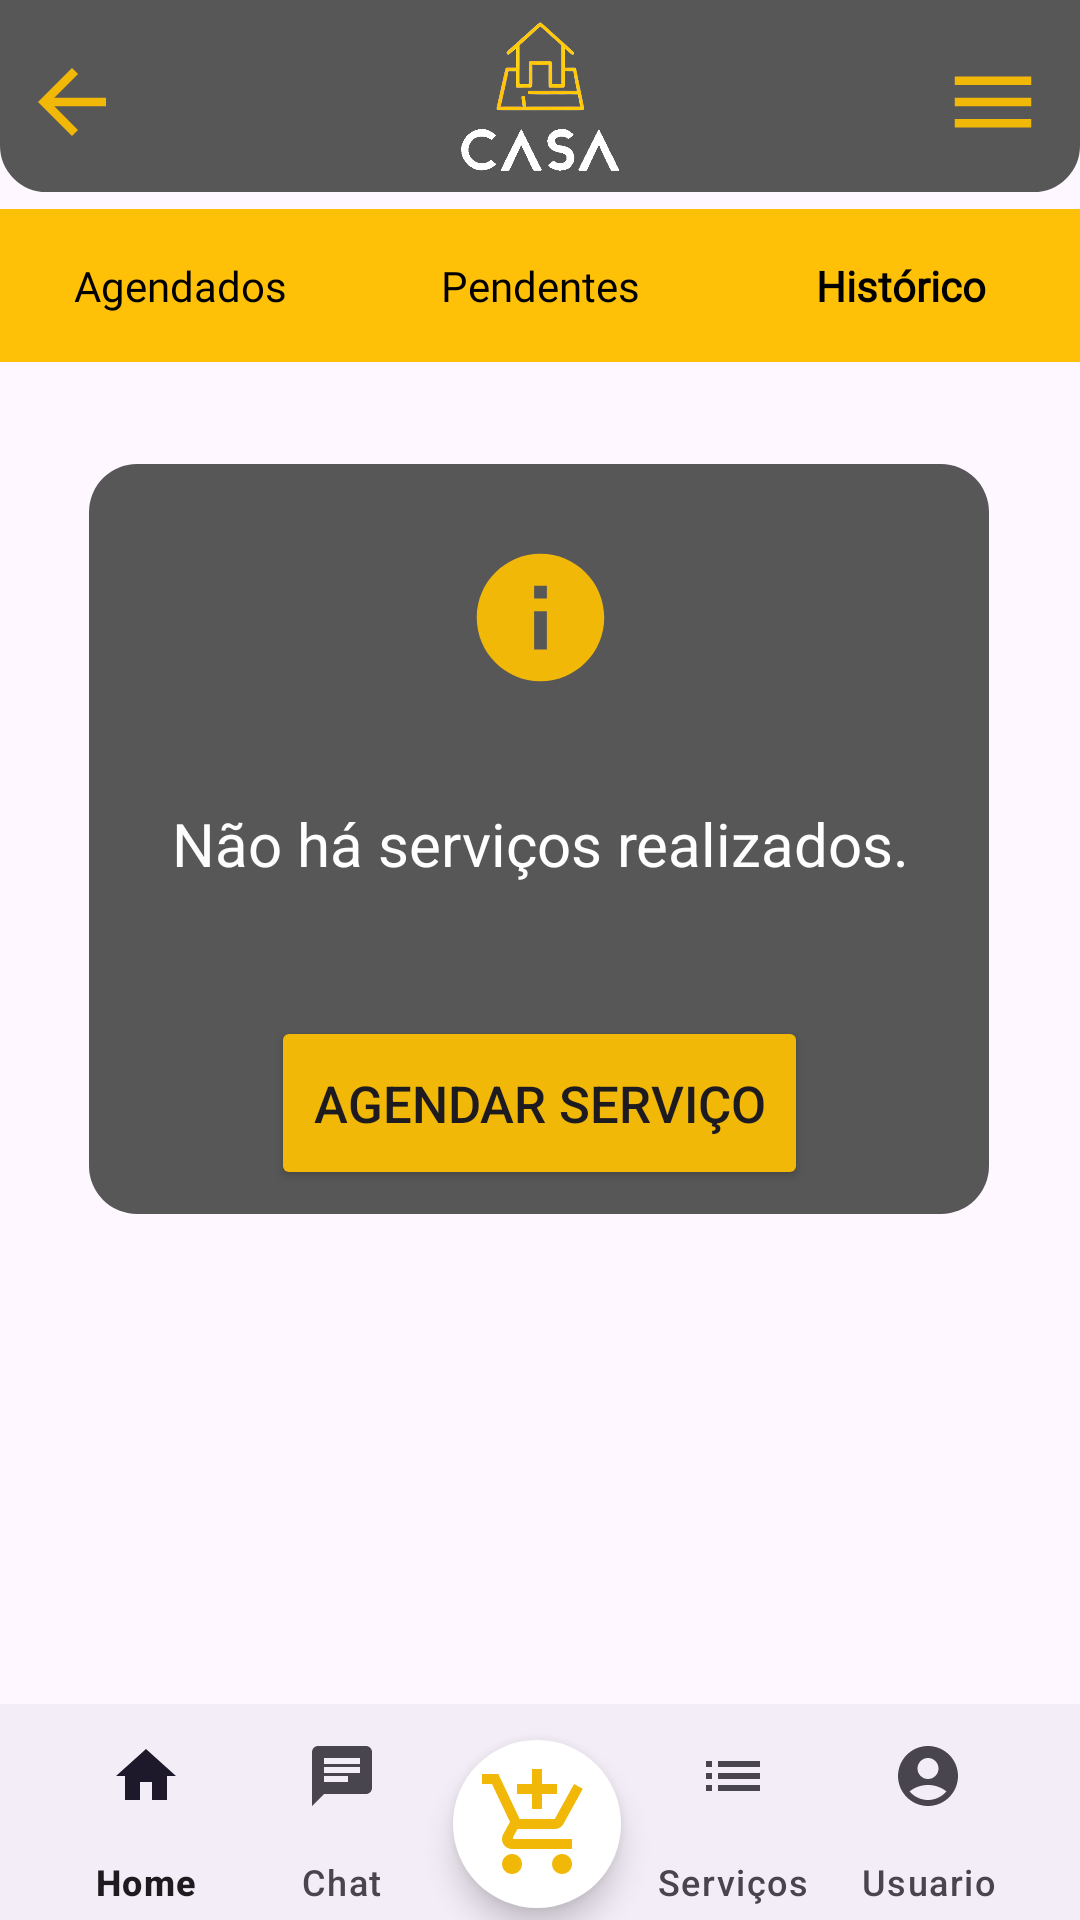

Layout XML and referenced resources for this Android screen:
<!-- AndroidManifest.xml: application theme Theme.CasaEmOrdem -->
<!-- res/layout/activity_meus_servicos_historico.xml -->
<?xml version="1.0" encoding="utf-8"?>
<androidx.constraintlayout.widget.ConstraintLayout xmlns:android="http://schemas.android.com/apk/res/android"
    xmlns:app="http://schemas.android.com/apk/res-auto"
    xmlns:tools="http://schemas.android.com/tools"
    android:id="@+id/main"
    android:layout_width="match_parent"
    android:layout_height="match_parent"
    tools:context=".MeusServicosHistoricoActivity">

    <include
        android:id="@+id/include"
        layout="@layout/toolbar"
        android:layout_width="match_parent"
        android:layout_height="wrap_content" />


    <com.google.android.material.bottomappbar.BottomAppBar
        android:id="@+id/bottomAppBar"
        android:layout_width="match_parent"
        android:layout_height="wrap_content"
        android:layout_gravity="bottom"
        android:layout_marginTop="233dp"
        android:background="@color/white"
        app:fabAlignmentMode="center"
        app:fabAnchorMode="cradle"
        app:fabCradleMargin="10dp"
        app:fabCradleRoundedCornerRadius="50dp"
        app:layout_constraintBottom_toBottomOf="parent"
        app:layout_constraintEnd_toEndOf="parent"
        app:layout_constraintHorizontal_bias="0.0"
        app:layout_constraintStart_toStartOf="parent"
        app:layout_constraintTop_toBottomOf="@+id/constraintLayout5"
        app:layout_constraintVertical_bias="0.897"
        tools:ignore="BottomAppBar">

        <com.google.android.material.bottomnavigation.BottomNavigationView
            android:id="@+id/bottomNavigationView"
            android:layout_width="wrap_content"
            android:layout_height="wrap_content"
            android:layout_marginEnd="10dp"
            android:background="@android:color/transparent"
            app:labelVisibilityMode="labeled"
            app:menu="@menu/bottom_menu">

            <com.google.android.material.floatingactionbutton.FloatingActionButton
                android:layout_width="wrap_content"
                android:layout_height="wrap_content"
                android:layout_gravity="center"
                android:backgroundTint="@color/white"
                android:contentDescription="@string/camp_Txt_confirmar_senha"
                android:paddingTop="60dp"
                android:src="@drawable/ic_add_contratar_servico"
                android:visibility="visible"
                app:fabSize="auto"
                app:layout_anchor="@+id/bottomAppBar"
                app:layout_anchorGravity="center"
                app:maxImageSize="40dp"
                app:shapeAppearanceOverlay="@style/roundedImageViewRounded"
                app:tint="@color/amareloPadrao"
                tools:ignore="ImageContrastCheck" />
        </com.google.android.material.bottomnavigation.BottomNavigationView>
    </com.google.android.material.bottomappbar.BottomAppBar>

    <TextView
        android:id="@+id/txtMeusServicos"
        android:layout_width="match_parent"
        android:layout_height="wrap_content"
        android:layout_marginTop="113dp"
        android:layout_marginBottom="23dp"
        android:background="#FFC107"
        android:fontFamily="@font/lato_bold"
        android:gravity="center"
        android:padding="16dp"
        android:text="Meus Serviços"
        android:textColor="#000000"
        android:textSize="20sp"
        android:textStyle="bold"
        app:layout_constraintBottom_toTopOf="@+id/linearLayout"
        app:layout_constraintEnd_toEndOf="parent"
        app:layout_constraintStart_toStartOf="parent"
        app:layout_constraintTop_toTopOf="parent" />

    <LinearLayout
        android:id="@+id/linearLayout"
        android:layout_width="match_parent"
        android:layout_height="wrap_content"
        android:layout_marginBottom="450dp"
        android:background="#FFC107"
        android:gravity="center"
        android:orientation="horizontal"
        app:layout_constraintBottom_toBottomOf="parent"
        app:layout_constraintEnd_toEndOf="parent"
        app:layout_constraintStart_toStartOf="parent"
        app:layout_constraintTop_toTopOf="parent">

        
        <TextView
            android:id="@+id/btnAgendados"
            android:layout_width="0dp"
            android:layout_height="wrap_content"
            android:layout_weight="1"
            android:background="?attr/selectableItemBackground"
            android:fontFamily="@font/lato"
            android:gravity="center"
            android:padding="16dp"
            android:text="Agendados"
            android:textColor="#000000"
             />

        

        
        <TextView
            android:id="@+id/btnPendentes"
            android:layout_width="0dp"
            android:layout_height="wrap_content"
            android:layout_weight="1"
            android:background="?attr/selectableItemBackground"
            android:fontFamily="@font/lato"
            android:gravity="center"
            android:padding="16dp"
            android:text="Pendentes"
            android:textColor="#000000" />

        <TextView
            android:id="@+id/btnHistorico"
            android:layout_width="0dp"
            android:layout_height="wrap_content"
            android:layout_weight="1"
            android:background="?attr/selectableItemBackground"
            android:fontFamily="@font/lato"
            android:gravity="center"
            android:padding="16dp"
            android:text="Histórico"
            android:textColor="#000000"
            android:textStyle="bold"/>

    </LinearLayout>

    <androidx.constraintlayout.widget.ConstraintLayout
        android:id="@+id/constraintLayout5"
        android:layout_width="300dp"
        android:layout_height="250dp"
        android:layout_marginTop="34dp"
        android:layout_marginBottom="303dp"
        android:background="@drawable/borda_conteiner_constraint_layout"
        android:backgroundTint="#575757"
        app:layout_constraintBottom_toBottomOf="parent"
        app:layout_constraintEnd_toEndOf="parent"
        app:layout_constraintHorizontal_bias="0.495"
        app:layout_constraintStart_toStartOf="parent"
        app:layout_constraintTop_toBottomOf="@+id/linearLayout"
        app:layout_constraintVertical_bias="0.0">

        <ImageView
            android:id="@+id/iconeAviso"
            android:layout_width="53dp"
            android:layout_height="51dp"
            android:layout_marginTop="16dp"
            android:layout_marginBottom="27dp"
            app:layout_constraintBottom_toTopOf="@+id/txtSemServicos"
            app:layout_constraintEnd_toEndOf="parent"
            app:layout_constraintHorizontal_bias="0.502"
            app:layout_constraintStart_toStartOf="parent"
            app:layout_constraintTop_toTopOf="parent"
            app:srcCompat="@drawable/baseline_info_24" />

        <TextView
            android:id="@+id/txtSemServicos"
            android:layout_width="wrap_content"
            android:layout_height="wrap_content"
            android:layout_marginBottom="44dp"
            android:text="Não há serviços realizados."
            android:textColor="#FEFEFE"
            android:textSize="20sp"
            app:layout_constraintBottom_toTopOf="@+id/btnAgendarServico"
            app:layout_constraintEnd_toEndOf="parent"
            app:layout_constraintHorizontal_bias="0.509"
            app:layout_constraintStart_toStartOf="parent" />

        <Button
            android:id="@+id/btnAgendarServico"
            android:layout_width="179dp"
            android:layout_height="58dp"
            android:layout_marginBottom="8dp"
            android:backgroundTint="#F2B807"
            android:text="Agendar serviço"
            android:textSize="17sp"
            app:layout_constraintBottom_toBottomOf="parent"
            app:layout_constraintEnd_toEndOf="parent"
            app:layout_constraintStart_toStartOf="parent" />
    </androidx.constraintlayout.widget.ConstraintLayout>


</androidx.constraintlayout.widget.ConstraintLayout>
<!-- res/layout/toolbar.xml (included above) -->
<?xml version="1.0" encoding="utf-8"?>
<RelativeLayout xmlns:android="http://schemas.android.com/apk/res/android"
    xmlns:app="http://schemas.android.com/apk/res-auto"
    android:layout_width="match_parent"
    android:layout_height="wrap_content"
    xmlns:tools="http://schemas.android.com/tools"
    android:backgroundTint="@color/cinzaPadrao"
    android:background="@drawable/inferior_arredondada"
    android:padding="7dp"
    tools:context=".backToolbar">

    <ImageView
        android:id="@+id/icone_voltar"
        android:layout_width="wrap_content"
        android:layout_height="wrap_content"
        android:layout_marginTop="10dp"
        android:src="@drawable/baseline_arrow_back_24"
        android:onClick="RetornarPaginaInicial"/>

    <ImageView
        android:id="@+id/icone_logo"
        android:layout_width="70dp"
        android:layout_height="50dp"
        android:layout_centerHorizontal="true"
        app:srcCompat="@drawable/casa_em_ordem_logo_photoroom_branco_superior"
        android:onClick="RetornarPaginaInicial"/>

    <ImageView
        android:id="@+id/icone_menu"
        android:layout_width="wrap_content"
        android:layout_height="wrap_content"
        android:layout_alignParentEnd="true"
        android:layout_marginTop="10dp"
        android:layout_marginEnd="5dp"
        android:src="@drawable/baseline_menu_24" />


</RelativeLayout>
<!-- resources referenced by this layout -->
<resources>
  <color name="amareloPadrao">#F2B807</color>
  <color name="cinzaPadrao">#575757</color>
  <color name="white">#FFFFFFFF</color>
  <!-- drawable baseline_arrow_back_24 (drawable) -->
  <vector xmlns:android="http://schemas.android.com/apk/res/android" android:autoMirrored="true" android:height="34dp" android:tint="#F2B807" android:viewportHeight="24" android:viewportWidth="24" android:width="34dp">
        
      <path android:fillColor="@android:color/white" android:pathData="M20,11H7.83l5.59,-5.59L12,4l-8,8 8,8 1.41,-1.41L7.83,13H20v-2z"/>
      
  </vector>
  <!-- drawable baseline_info_24 (drawable) -->
  <vector xmlns:android="http://schemas.android.com/apk/res/android" android:height="24dp" android:tint="#F2B807" android:viewportHeight="24" android:viewportWidth="24" android:width="24dp">
        
      <path android:fillColor="@android:color/white" android:pathData="M12,2C6.48,2 2,6.48 2,12s4.48,10 10,10 10,-4.48 10,-10S17.52,2 12,2zM13,17h-2v-6h2v6zM13,9h-2L11,7h2v2z"/>
      
  </vector>
  <!-- drawable baseline_menu_24 (drawable) -->
  <vector xmlns:android="http://schemas.android.com/apk/res/android" android:height="34dp" android:tint="#F2B807" android:viewportHeight="24" android:viewportWidth="24" android:width="34dp">
        
      <path android:fillColor="@android:color/white" android:pathData="M3,18h18v-2L3,16v2zM3,13h18v-2L3,11v2zM3,6v2h18L21,6L3,6z"/>
      
  </vector>
  <!-- drawable borda_conteiner_constraint_layout (drawable) -->
  <?xml version="1.0" encoding="utf-8"?>
  <shape xmlns:android="http://schemas.android.com/apk/res/android">
      <solid android:color="#DEDEDE"/> 
      <corners android:radius="16dp"/> 
  </shape>
  <!-- drawable casa_em_ordem_logo_photoroom_branco_superior: png bitmap (drawable, 57701 bytes) -->
  <!-- drawable ic_add_contratar_servico (drawable) -->
  <vector xmlns:android="http://schemas.android.com/apk/res/android" android:height="24dp" android:tint="#F2B807" android:viewportHeight="24" android:viewportWidth="24" android:width="24dp">
        
      <path android:fillColor="@android:color/white" android:pathData="M11,9h2L13,6h3L16,4h-3L13,1h-2v3L8,4v2h3v3zM7,18c-1.1,0 -1.99,0.9 -1.99,2S5.9,22 7,22s2,-0.9 2,-2 -0.9,-2 -2,-2zM17,18c-1.1,0 -1.99,0.9 -1.99,2s0.89,2 1.99,2 2,-0.9 2,-2 -0.9,-2 -2,-2zM7.17,14.75l0.03,-0.12 0.9,-1.63h7.45c0.75,0 1.41,-0.41 1.75,-1.03l3.86,-7.01L19.42,4h-0.01l-1.1,2 -2.76,5L8.53,11l-0.13,-0.27L6.16,6l-0.95,-2 -0.94,-2L1,2v2h2l3.6,7.59 -1.35,2.45c-0.16,0.28 -0.25,0.61 -0.25,0.96 0,1.1 0.9,2 2,2h12v-2L7.42,15c-0.13,0 -0.25,-0.11 -0.25,-0.25z"/>
      
  </vector>
  <!-- drawable inferior_arredondada (drawable) -->
  <?xml version="1.0" encoding="utf-8"?>
  <shape xmlns:android="http://schemas.android.com/apk/res/android">
      <solid android:color="#DEDEDE"/>
  
      <corners
          android:topLeftRadius="0dp"
          android:topRightRadius="0dp"
          android:bottomLeftRadius="15dp"
          android:bottomRightRadius="15dp"
          />
  
      <stroke
          android:width="1dp"/>
  </shape>
  <string name="camp_Txt_confirmar_senha">Confirmar Senha</string>
  <style name="roundedImageViewRounded">
          <item name="cornerFamily">rounded</item>
          <item name="cornerSize">50%</item>
      </style>
  <style name="Theme.CasaEmOrdem" parent="Base.Theme.CasaEmOrdem" />
  <style name="Base.Theme.CasaEmOrdem" parent="Theme.Material3.DayNight.NoActionBar">
          <item name="android:statusBarColor">@color/cinzaPadrao</item>
          
          
      </style>
</resources>
